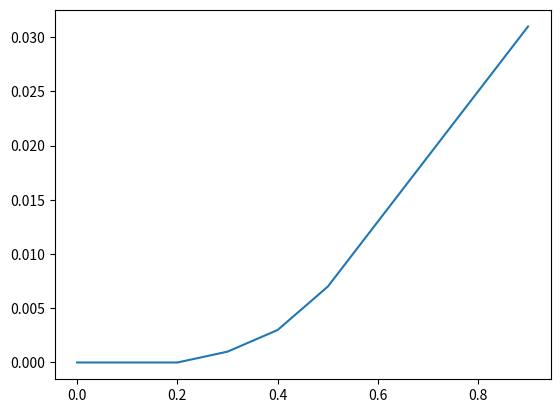

Recreate this plot in Python.
import numpy as np
import matplotlib.pyplot as plt

def dubins_step(x, u, dt):
    """Run one step of dynamics

    Parameters
    ----------
    x : np.array
        State vector (x, y, theta)
    u : np.array
        Control vector (v, w)
    dt : float
        Time step

    Returns
    -------
    np.array
        Updated state vector (x, y, theta)

    """
    x_dot = u[0] * np.cos(x[2])
    y_dot = u[0] * np.sin(x[2])
    theta_dot = u[1]
    x_new = x + np.array([x_dot, y_dot, theta_dot]) * dt
    return x_new

def dubins_traj(x0, U, dt):
    """Compute dubins trajectory from a sequence of controls
    
    Parameters
    ----------
    x0 : np.array
        Initial state vector (x, y, theta)
    U : np.array
        Control sequence (v, w)
    dt : float
        Time step
    
    Returns
    -------
    np.array
        Trajectory (x, y, theta)
    
    """
    traj = np.zeros((len(U), 3))
    traj[0] = x0
    for i in range(1, len(U)):
        traj[i] = dubins_step(traj[i-1], U[i-1], dt)
    return traj

DT = 0.1
N = 30
V_MAX = 1  # [m/s]
W_MAX = 1  # [rad/s]
V_BOUNDS = np.array([-V_MAX, V_MAX])
W_BOUNDS = np.array([-W_MAX, W_MAX])

# Test dubins trajectory
x0 = np.array([0, 0, 0])
U = np.array([[1, 0], [1, 0.1], [1, 0.1], [1, 0.2], [1, 0.2], [1, 0], [1, 0], [1, 0], [1, 0], [1, 0]])
dt = 0.1
traj = dubins_traj(x0, U, dt)
# Plot trajectory
plt.plot(traj[:, 0], traj[:, 1])
plt.show()